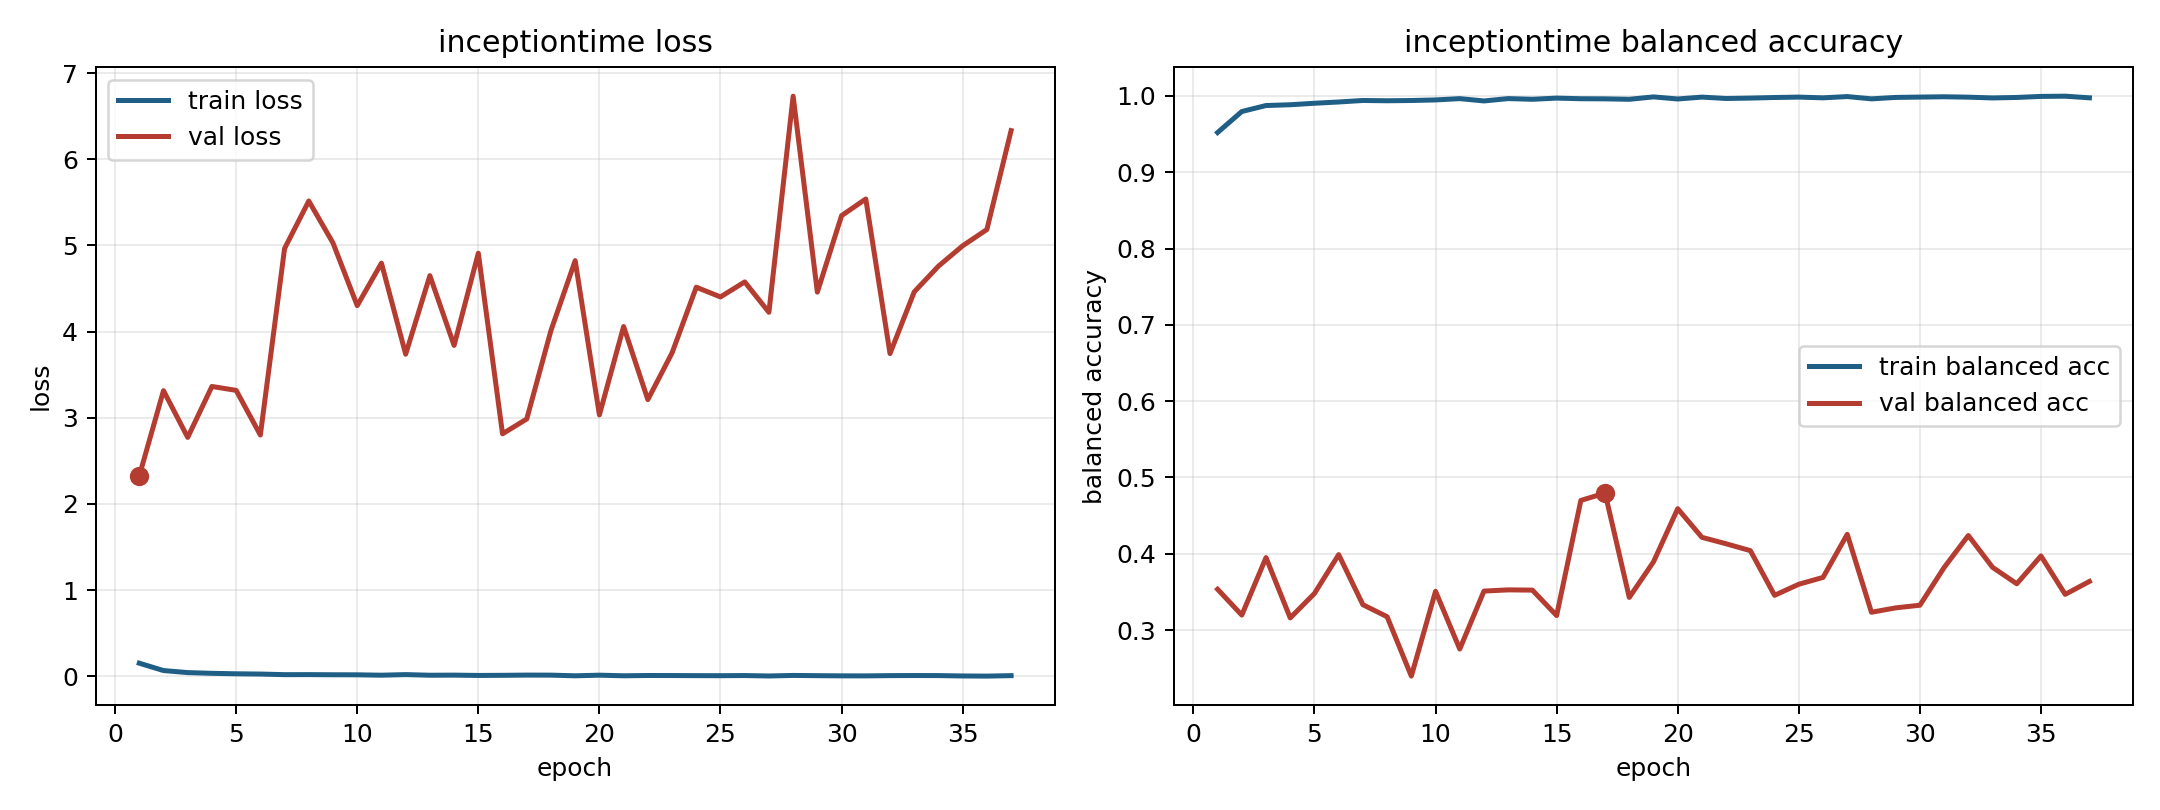

The data file committed next to this chart (first rows):
model, fold, epoch, train_loss, train_balanced_accuracy, val_loss, val_balanced_accuracy
inceptiontime, 8, 1, 0.1511, 0.952, 2.324, 0.3536
inceptiontime, 8, 2, 0.06561, 0.9795, 3.315, 0.3197
inceptiontime, 8, 3, 0.04197, 0.9874, 2.772, 0.395
inceptiontime, 8, 4, 0.03351, 0.9884, 3.363, 0.316
inceptiontime, 8, 5, 0.02802, 0.9904, 3.318, 0.3481
inceptiontime, 8, 6, 0.02504, 0.992, 2.8, 0.3989
inceptiontime, 8, 7, 0.01799, 0.994, 4.965, 0.3333
inceptiontime, 8, 8, 0.01854, 0.9936, 5.516, 0.3176
inceptiontime, 8, 9, 0.01676, 0.994, 5.028, 0.2398
inceptiontime, 8, 10, 0.01619, 0.9947, 4.302, 0.3509
inceptiontime, 8, 11, 0.01163, 0.9964, 4.795, 0.2753
inceptiontime, 8, 12, 0.01868, 0.9934, 3.738, 0.3512
inceptiontime, 8, 13, 0.01122, 0.9965, 4.649, 0.3528
inceptiontime, 8, 14, 0.01251, 0.9955, 3.84, 0.3524
inceptiontime, 8, 15, 0.008869, 0.9971, 4.91, 0.3191
inceptiontime, 8, 16, 0.01027, 0.9963, 2.814, 0.4699
inceptiontime, 8, 17, 0.01293, 0.9961, 2.986, 0.4796
inceptiontime, 8, 18, 0.0124, 0.9955, 4.013, 0.3429
inceptiontime, 8, 19, 0.004685, 0.9987, 4.824, 0.3895
inceptiontime, 8, 20, 0.0119, 0.9959, 3.033, 0.4591
inceptiontime, 8, 21, 0.004935, 0.9984, 4.059, 0.4216
inceptiontime, 8, 22, 0.008168, 0.9966, 3.211, 0.4132
inceptiontime, 8, 23, 0.007706, 0.9971, 3.753, 0.4041
inceptiontime, 8, 24, 0.006512, 0.9979, 4.516, 0.3456
inceptiontime, 8, 25, 0.005936, 0.9984, 4.403, 0.3601
inceptiontime, 8, 26, 0.007628, 0.9974, 4.577, 0.3691
inceptiontime, 8, 27, 0.002688, 0.9991, 4.225, 0.4256
inceptiontime, 8, 28, 0.008914, 0.9961, 6.733, 0.3234
inceptiontime, 8, 29, 0.006271, 0.998, 4.459, 0.3292
inceptiontime, 8, 30, 0.004112, 0.9984, 5.346, 0.3327
inceptiontime, 8, 31, 0.003697, 0.9988, 5.54, 0.3821
inceptiontime, 8, 32, 0.006845, 0.9983, 3.745, 0.424
inceptiontime, 8, 33, 0.007878, 0.9973, 4.461, 0.3823
inceptiontime, 8, 34, 0.007224, 0.9979, 4.76, 0.3608
inceptiontime, 8, 35, 0.002707, 0.9993, 4.996, 0.3972
inceptiontime, 8, 36, 0.001179, 0.9996, 5.186, 0.3469
inceptiontime, 8, 37, 0.006534, 0.9975, 6.334, 0.3638
